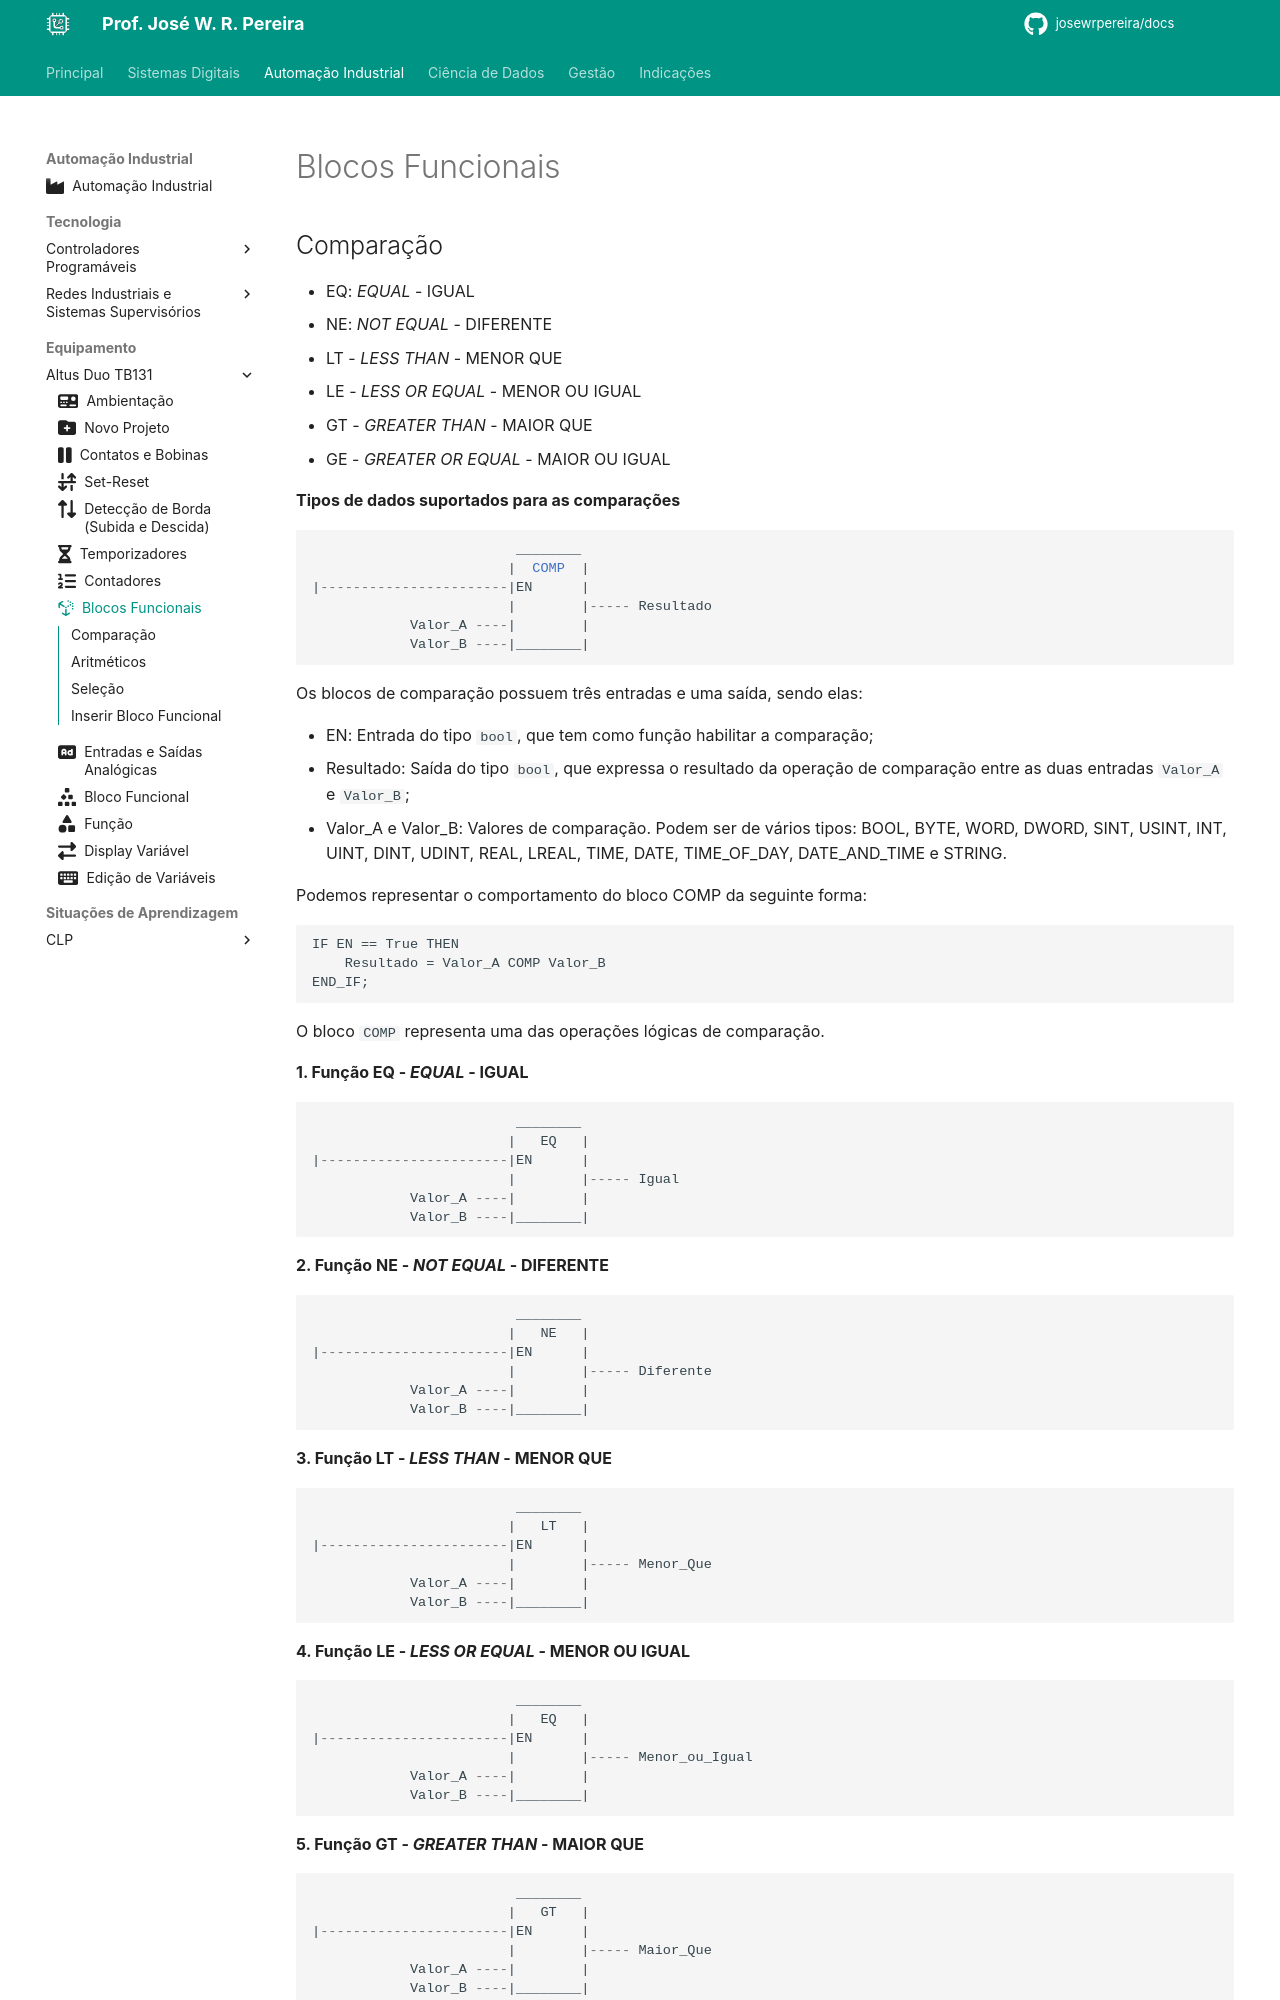

repository: JoseWRPereira/docs · page: automacao/clp/altus_tb131/lab07-blocos_funcionais/index.html · generator: mkdocs

---
title: Blocos Funcionais
# icon: fontawesome/solid/cube
icon: fontawesome/brands/uncharted
authors:
 - José W. R. Pereira
tags:
 - CLP
 - Altus
 - TB131
 - Contadores
---

# Blocos Funcionais

## Comparação

- EQ: *EQUAL* - IGUAL
- NE: *NOT EQUAL* - DIFERENTE
- LT - *LESS THAN* - MENOR QUE
- LE - *LESS OR EQUAL* - MENOR OU IGUAL
- GT - *GREATER THAN* - MAIOR QUE
- GE - *GREATER OR EQUAL* - MAIOR OU IGUAL

**Tipos de dados suportados para as comparações**

<!-- ![Inserir Bloco Funcional](./img/h1-7_1-bf_comparacao.png) -->


```PASCAL
                         ________
                        |  COMP  |
|-----------------------|EN      |
                        |        |----- Resultado
            Valor_A ----|        |
            Valor_B ----|________|
```

Os blocos de comparação possuem três entradas e uma saída, sendo elas:

- EN: Entrada do tipo `bool`, que tem como função habilitar a comparação;
- Resultado: Saída do tipo `bool`, que expressa o resultado da operação de comparação entre as duas entradas `Valor_A` e `Valor_B`;
- Valor_A e Valor_B: Valores de comparação. Podem ser de vários tipos: BOOL, BYTE, WORD, DWORD, SINT, USINT, INT, UINT, DINT, UDINT, REAL, LREAL, TIME, DATE, TIME_OF_DAY, DATE_AND_TIME e STRING.

Podemos representar o comportamento do bloco COMP da seguinte forma: 

```
IF EN == True THEN
    Resultado = Valor_A COMP Valor_B
END_IF;
```
O bloco `COMP` representa uma das operações lógicas de comparação.


**1. Função EQ - *EQUAL* - IGUAL**

```PASCAL
                         ________
                        |   EQ   |
|-----------------------|EN      |
                        |        |----- Igual
            Valor_A ----|        |
            Valor_B ----|________|
```


<!-- ![FB_EQ](./img/h1-7_1_1-bf_comparacao_eq.png) -->

**2. Função NE - *NOT EQUAL* - DIFERENTE**

```PASCAL
                         ________
                        |   NE   |
|-----------------------|EN      |
                        |        |----- Diferente
            Valor_A ----|        |
            Valor_B ----|________|
```

<!-- ![FB_NE](./img/h1-7_1_2-bf_comparacao_ne.png) -->

**3. Função LT - *LESS THAN* - MENOR QUE**

```PASCAL
                         ________
                        |   LT   |
|-----------------------|EN      |
                        |        |----- Menor_Que
            Valor_A ----|        |
            Valor_B ----|________|
```

<!-- ![FB_LT](./img/h1-7_1_3-bf_comparacao_lt.png) -->

**4. Função LE - *LESS OR EQUAL* - MENOR OU IGUAL**

```PASCAL
                         ________
                        |   EQ   |
|-----------------------|EN      |
                        |        |----- Menor_ou_Igual
            Valor_A ----|        |
            Valor_B ----|________|
```

<!-- ![FB_LE](./img/h1-7_1_4-bf_comparacao_le.png) -->

**5. Função GT - *GREATER THAN* - MAIOR QUE**
